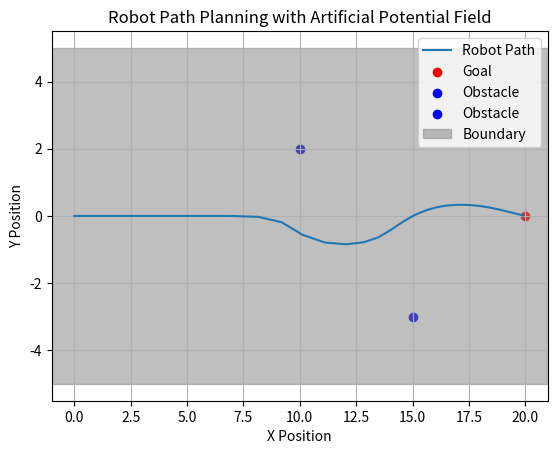

Reproduce this figure in Python.
import numpy as np
import matplotlib.pyplot as plt

# 参数定义
k_attr = 1.0  # 吸引力系数
k_rep = 100.0  # 斥力系数
rho_0 = 5.0  # 斥力影响范围

# 预瞄点（目标点）和障碍物的定义
goal = np.array([20, 0])
obstacles = [np.array([10, 2]), np.array([15, -3])]  # 障碍物列表
boundary = [(-5, 5)]  # 边界约束

# 机器人的起始位置
robot_position = np.array([0.0, 0.0])

# 函数定义
def attractive_potential(x, goal): # 引力势场
    return 0.5 * k_attr * np.linalg.norm(x - goal)**2

def repulsive_potential(x, obs): # 斥力势场
    d = np.linalg.norm(x - obs)
    if d < rho_0:
        return 0.5 * k_rep * (1/d - 1/rho_0)**2
    else:
        return 0

def total_potential(x, goal, obstacles):
    U_attr = attractive_potential(x, goal)
    U_rep = sum(repulsive_potential(x, obs) for obs in obstacles)
    return U_attr + U_rep

def compute_force(x, goal, obstacles):
    F_attr = -k_attr * (x - goal)
    F_rep = np.zeros_like(x)
    
    for obs in obstacles:
        d = np.linalg.norm(x - obs)
        if d < rho_0:
            F_rep += k_rep * (1/d - 1/rho_0) * (1/d**2) * (x - obs) / d

    return F_attr + F_rep

def apply_boundary_constraints(x, boundary):
    if not (boundary[0][0] <= x[1] <= boundary[0][1]):
        x[1] = np.clip(x[1], boundary[0][0], boundary[0][1])
    return x

# 仿真参数
dt = 0.1  # 时间步长
max_iter = 1000

# 仿真流程
trajectory = [robot_position.copy()]
for _ in range(max_iter):
    force = compute_force(robot_position, goal, obstacles)
    robot_position += force * dt
    robot_position = apply_boundary_constraints(robot_position, boundary)
    trajectory.append(robot_position.copy())

    if np.linalg.norm(robot_position - goal) < 0.1:
        break

# 绘制轨迹
trajectory = np.array(trajectory)
plt.figure()
plt.plot(trajectory[:, 0], trajectory[:, 1], label='Robot Path')
plt.scatter(*goal, color='red', label='Goal')
for obs in obstacles:
    plt.scatter(*obs, color='blue', label='Obstacle')
plt.axhspan(boundary[0][0], boundary[0][1], color='gray', alpha=0.5, label='Boundary')
plt.xlabel('X Position')
plt.ylabel('Y Position')
plt.title('Robot Path Planning with Artificial Potential Field')
plt.legend()
plt.grid()
plt.show()
